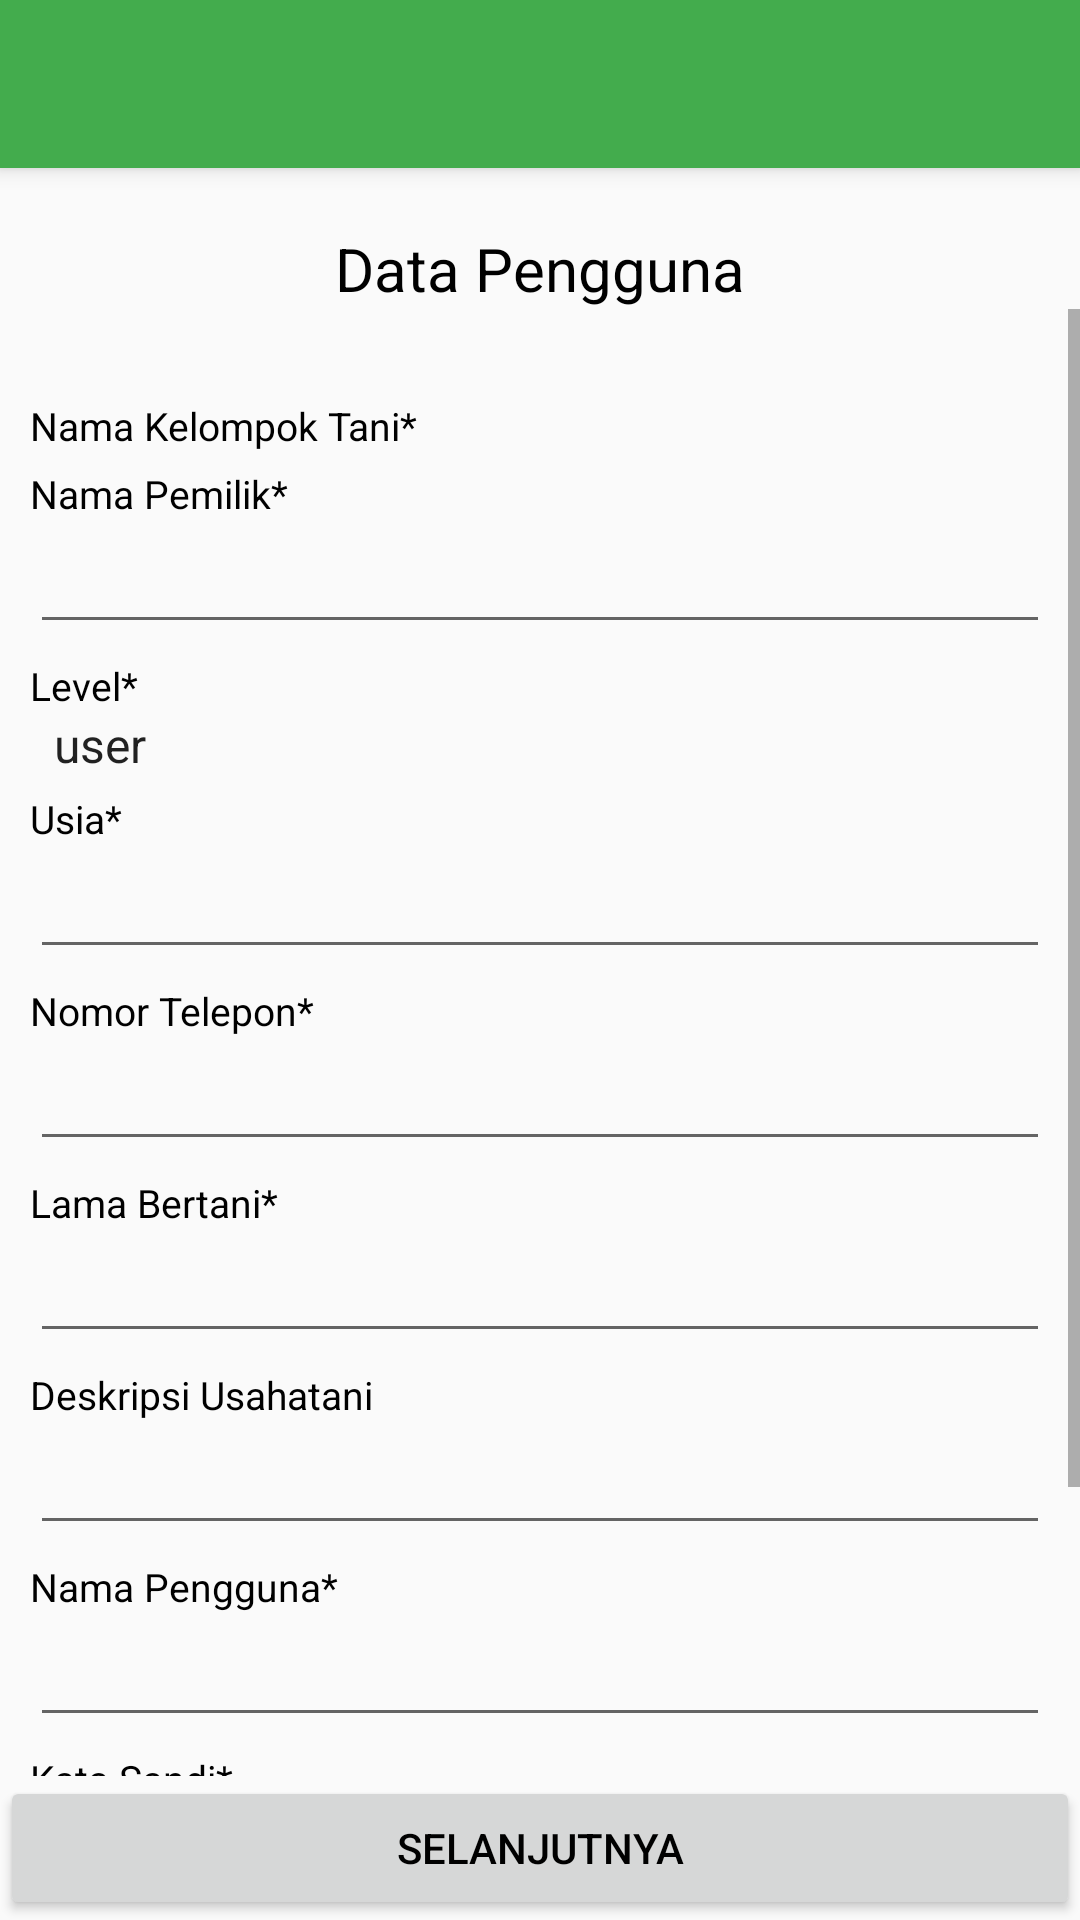

Reconstruct the res/layout file that produces this screen, plus the resources it refers to.
<!-- AndroidManifest.xml: application theme AppTheme -->
<!-- res/layout/activity_register_data_pengguna.xml -->
<?xml version="1.0" encoding="utf-8"?>
<LinearLayout xmlns:android="http://schemas.android.com/apk/res/android"
    xmlns:app="http://schemas.android.com/apk/res-auto"
    xmlns:tools="http://schemas.android.com/tools"
    android:layout_width="match_parent"
    android:layout_height="match_parent"
    tools:context=".register_data_pengguna"
    android:orientation="vertical">

    <include
        layout="@layout/toolbar"
        android:id="@+id/toolbar_data_pengguna"/>

    <RelativeLayout
        android:layout_width="match_parent"
        android:layout_height="wrap_content">

        <RelativeLayout
            android:id="@+id/header"
            android:layout_width="match_parent"
            android:layout_height="wrap_content"
            android:layout_marginTop="20dp"
            android:gravity="center"
            android:layout_alignParentTop="true">

            <TextView
                android:layout_width="wrap_content"
                android:layout_height="wrap_content"
                android:text="Data Pengguna"
                android:layout_gravity="center_horizontal"
                android:textColor="#000000"
                android:textSize="20sp"
                />
        </RelativeLayout>

        <ScrollView
            android:layout_width="match_parent"
            android:layout_height="match_parent"
            android:layout_above="@+id/footer"
            android:layout_below="@+id/header">

            <LinearLayout
                android:layout_width="match_parent"
                android:layout_height="wrap_content"
                android:layout_marginLeft="10dp"
                android:layout_marginRight="10dp"
                android:orientation="vertical">

                

                <TextView
                    android:layout_width="wrap_content"
                    android:layout_height="wrap_content"
                    android:text="Nama Kelompok Tani*"
                    android:layout_marginTop="30dp"
                    android:textColor="#000000"
                    android:textSize="13sp"
                    />

                <Spinner
                    android:id="@+id/id_kelompok_tani"
                    android:layout_width="match_parent"
                    android:layout_height="wrap_content"
                    android:background="@drawable/spinner_background">
                </Spinner>

                <TextView
                    android:layout_width="wrap_content"
                    android:layout_height="wrap_content"
                    android:text="Nama Pemilik*"
                    android:layout_marginTop="5dp"
                    android:textColor="#000000"
                    android:textSize="13sp"
                    />

                <EditText
                    android:id="@+id/nama_pemilik"
                    android:layout_width="match_parent"
                    android:layout_height="wrap_content"
                    android:ems="10"
                    android:inputType="textPersonName" />

                <TextView
                    android:layout_width="wrap_content"
                    android:layout_height="wrap_content"
                    android:text="Level*"
                    android:layout_marginTop="5dp"
                    android:textColor="#000000"
                    android:textSize="13sp"
                    />

                <Spinner
                    android:id="@+id/level"
                    android:entries="@array/level"
                    android:layout_width="match_parent"
                    android:layout_height="wrap_content"
                    android:background="@drawable/spinner_background">
                </Spinner>

                <TextView
                    android:layout_width="wrap_content"
                    android:layout_height="wrap_content"
                    android:text="Usia*"
                    android:layout_marginTop="5dp"
                    android:textColor="#000000"
                    android:textSize="13sp"
                    />

                <EditText
                    android:id="@+id/usia"
                    android:layout_width="match_parent"
                    android:layout_height="wrap_content"
                    android:ems="10"
                    android:inputType="textPersonName" />

                <TextView
                    android:layout_width="wrap_content"
                    android:layout_height="wrap_content"
                    android:text="Nomor Telepon*"
                    android:layout_marginTop="5dp"
                    android:textColor="#000000"
                    android:textSize="13sp"
                    />

                <EditText
                    android:id="@+id/nomor_telepon"
                    android:layout_width="match_parent"
                    android:layout_height="wrap_content"
                    android:ems="10"
                    android:inputType="phone"
                    />

                <TextView
                    android:layout_width="wrap_content"
                    android:layout_height="wrap_content"
                    android:text="Lama Bertani*"
                    android:layout_marginTop="5dp"
                    android:textColor="#000000"
                    android:textSize="13sp"
                    />

                <EditText
                    android:id="@+id/et_lama_bertani"
                    android:layout_width="match_parent"
                    android:layout_height="wrap_content"
                    android:ems="10"
                    android:inputType="number"
                    />

                <TextView
                    android:layout_width="wrap_content"
                    android:layout_height="wrap_content"
                    android:text="Deskripsi Usahatani"
                    android:layout_marginTop="5dp"
                    android:textColor="#000000"
                    android:textSize="13sp"
                    />

                <EditText
                    android:id="@+id/deskripsi_usahatani"
                    android:layout_width="match_parent"
                    android:layout_height="wrap_content"
                    android:inputType="textMultiLine"/>

                <TextView
                    android:layout_width="wrap_content"
                    android:layout_height="wrap_content"
                    android:text="Nama Pengguna*"
                    android:layout_marginTop="5dp"
                    android:textColor="#000000"
                    android:textSize="13sp"
                    />

                <EditText
                    android:id="@+id/nama_pengguna"
                    android:layout_width="match_parent"
                    android:layout_height="wrap_content"
                    android:ems="10"
                    android:inputType="textPersonName"
                    />

                <TextView
                    android:layout_width="wrap_content"
                    android:layout_height="wrap_content"
                    android:text="Kata Sandi*"
                    android:layout_marginTop="5dp"
                    android:textColor="#000000"
                    android:textSize="13sp"
                    />

                <EditText
                    android:id="@+id/kata_sandi"
                    android:layout_width="match_parent"
                    android:layout_height="wrap_content"
                    android:ems="10"
                    android:inputType="textPassword"
                    />

                <TextView
                    android:layout_width="wrap_content"
                    android:layout_height="wrap_content"
                    android:text="Masukkan Ulang Kata Sandi*"
                    android:layout_marginTop="10dp"
                    android:textColor="#000000"
                    android:textSize="13sp"
                    />

                <EditText
                    android:id="@+id/kata_sandi_ulang"
                    android:layout_width="match_parent"
                    android:layout_height="wrap_content"
                    android:ems="10"
                    android:inputType="textPassword"
                    />
            </LinearLayout>
        </ScrollView>

        <RelativeLayout
            android:id="@+id/footer"
            android:layout_width="match_parent"
            android:layout_height="wrap_content"
            android:layout_alignParentBottom="true">

            <Button
                android:id="@+id/btn_data_pengguna"
                android:layout_width="match_parent"
                android:layout_height="wrap_content"
                android:layout_gravity="bottom"
                android:textColor="#000000"
                android:text="Selanjutnya"/>
        </RelativeLayout>
    </RelativeLayout>



</LinearLayout>
<!-- res/layout/toolbar.xml (included above) -->
<?xml version="1.0" encoding="utf-8"?>
<androidx.appcompat.widget.Toolbar
    xmlns:android="http://schemas.android.com/apk/res/android"
    android:layout_width="match_parent"
    android:layout_height="wrap_content"
    android:background="@color/cia"
    android:elevation="4dp">

</androidx.appcompat.widget.Toolbar>
<!-- resources referenced by this layout -->
<resources>
  <string-array name="level">
          <item>user</item>
          <item>ketua</item>
          <item>surveyor</item>
      </string-array>
  <color name="cia">#43ac4d</color>
  <!-- drawable spinner_background (drawable) -->
  <?xml version="1.0" encoding="utf-8"?>
  <selector xmlns:android="http://schemas.android.com/apk/res/android">
  
      <item><layer-list>
          <item><shape>
              <stroke android:width="1dp" android:color="#808080" />
  
              <corners android:radius="4dp" />
  
              <padding android:bottom="3dp" android:left="3dp" android:right="3dp" android:top="3dp" />
          </shape></item>
          <item
              android:width="32dp"
              android:height="32dp"
              android:drawable="@drawable/ic_spinner"
              android:gravity="bottom|right"/>
      </layer-list></item>
  
  </selector>
  <style name="AppTheme" parent="Theme.AppCompat.Light.NoActionBar">
          
          <item name="colorPrimary">@color/colorPrimary</item>
          <item name="colorPrimaryDark">@color/colorPrimaryDark</item>
          <item name="colorAccent">@color/colorAccent</item>
          <item name="android:colorForeground">@color/foreground_material_light</item>
      </style>
  <color name="colorPrimary">#3F51B5</color>
  <color name="colorPrimaryDark">#303F9F</color>
  <color name="colorAccent">#FF4081</color>
</resources>
